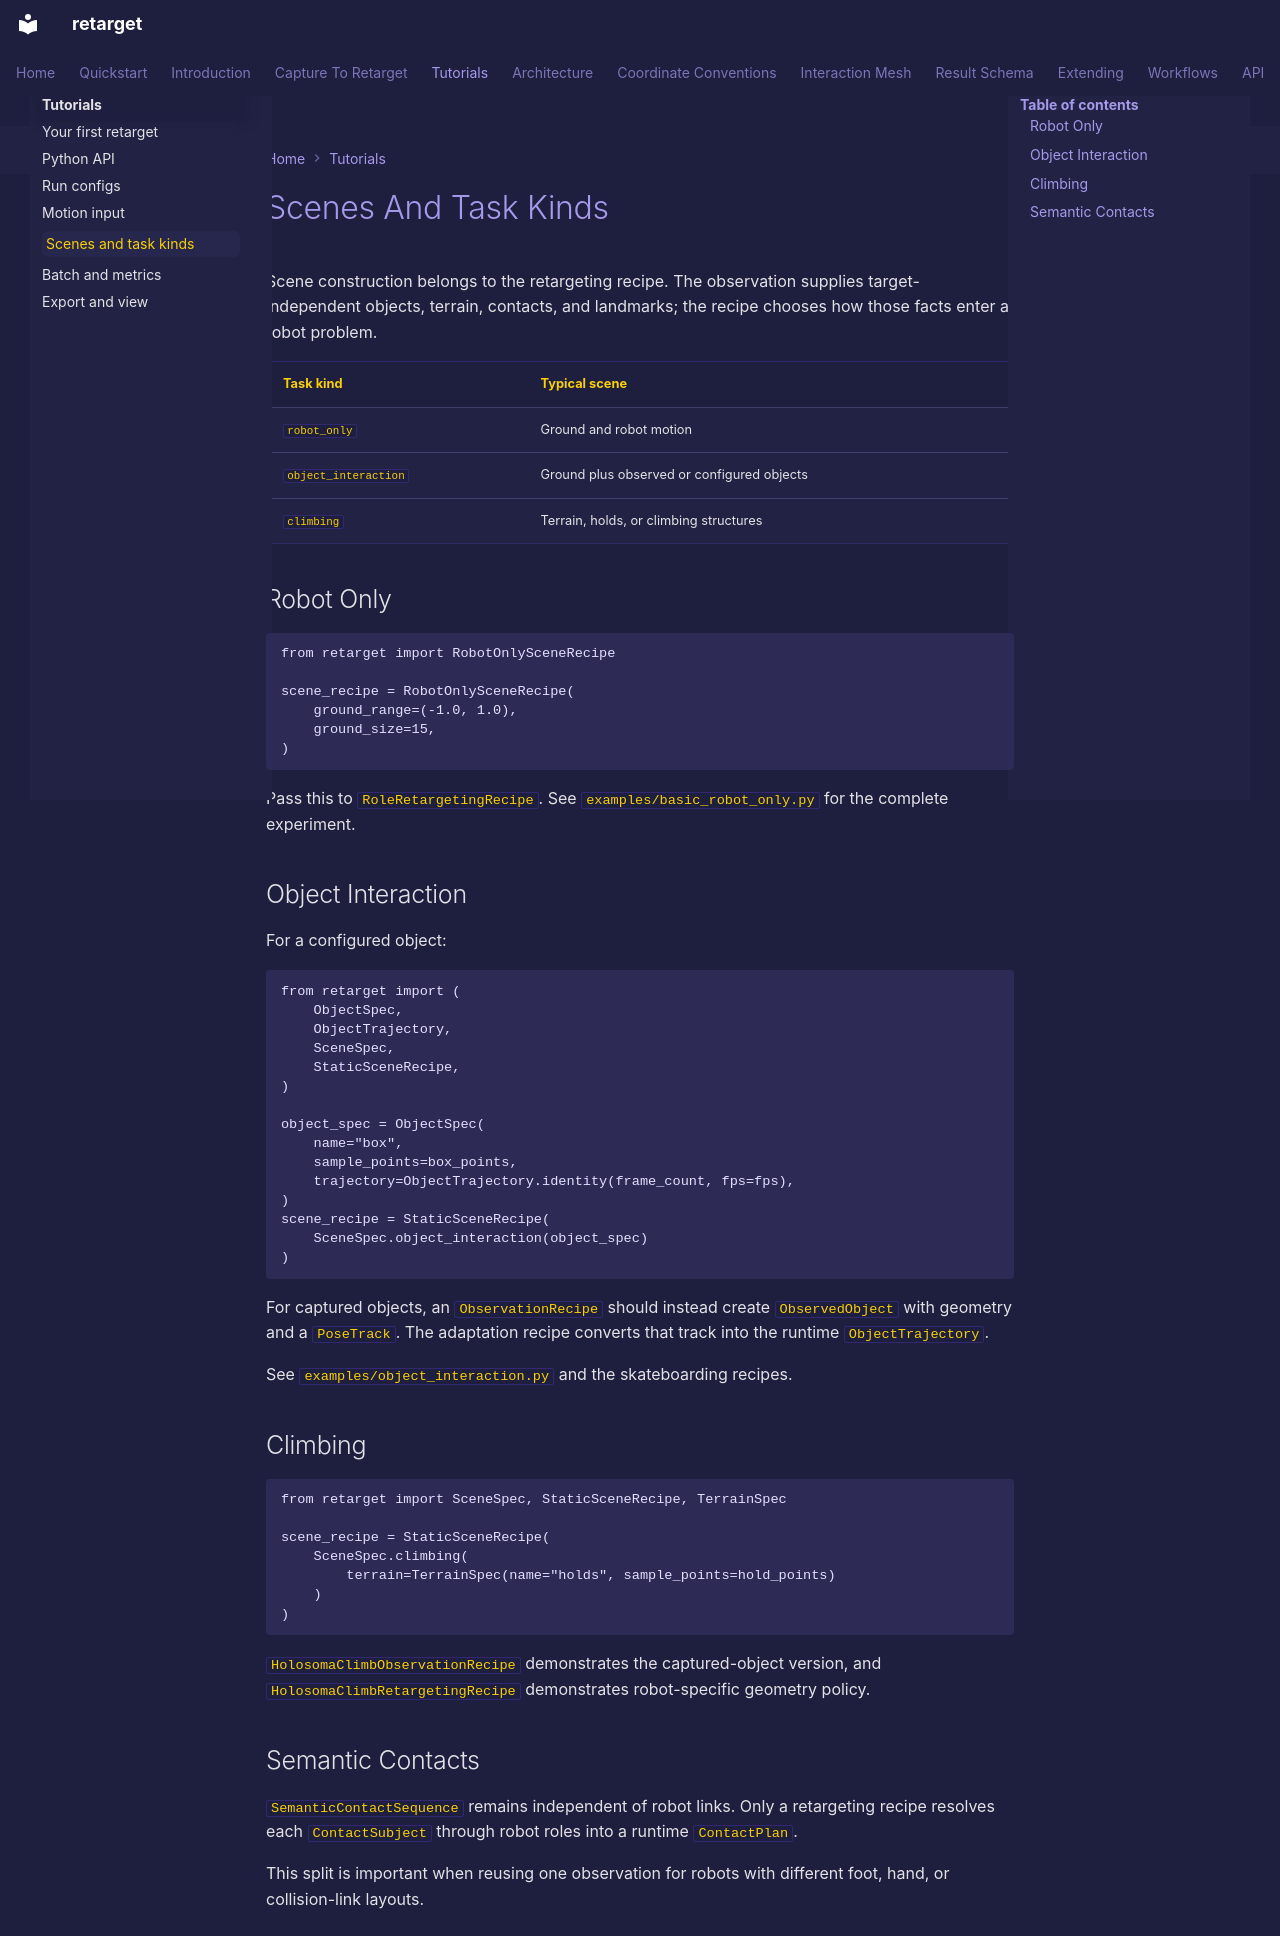

repository: ryanrudes/retarget · page: tutorials/scene-tasks/index.html · generator: mkdocs

# Scenes And Task Kinds

Scene construction belongs to the retargeting recipe. The observation supplies
target-independent objects, terrain, contacts, and landmarks; the recipe
chooses how those facts enter a robot problem.

| Task kind | Typical scene |
|-----------|---------------|
| `robot_only` | Ground and robot motion |
| `object_interaction` | Ground plus observed or configured objects |
| `climbing` | Terrain, holds, or climbing structures |

## Robot Only

```python
from retarget import RobotOnlySceneRecipe

scene_recipe = RobotOnlySceneRecipe(
    ground_range=(-1.0, 1.0),
    ground_size=15,
)
```

Pass this to `RoleRetargetingRecipe`. See
`examples/basic_robot_only.py` for the complete experiment.

## Object Interaction

For a configured object:

```python
from retarget import (
    ObjectSpec,
    ObjectTrajectory,
    SceneSpec,
    StaticSceneRecipe,
)

object_spec = ObjectSpec(
    name="box",
    sample_points=box_points,
    trajectory=ObjectTrajectory.identity(frame_count, fps=fps),
)
scene_recipe = StaticSceneRecipe(
    SceneSpec.object_interaction(object_spec)
)
```

For captured objects, an `ObservationRecipe` should instead create
`ObservedObject` with geometry and a `PoseTrack`. The adaptation recipe converts
that track into the runtime `ObjectTrajectory`.

See `examples/object_interaction.py` and the skateboarding recipes.

## Climbing

```python
from retarget import SceneSpec, StaticSceneRecipe, TerrainSpec

scene_recipe = StaticSceneRecipe(
    SceneSpec.climbing(
        terrain=TerrainSpec(name="holds", sample_points=hold_points)
    )
)
```

`HolosomaClimbObservationRecipe` demonstrates the captured-object version, and
`HolosomaClimbRetargetingRecipe` demonstrates robot-specific geometry policy.

## Semantic Contacts

`SemanticContactSequence` remains independent of robot links. Only a
retargeting recipe resolves each `ContactSubject` through robot roles into a
runtime `ContactPlan`.

This split is important when reusing one observation for robots with different
foot, hand, or collision-link layouts.
